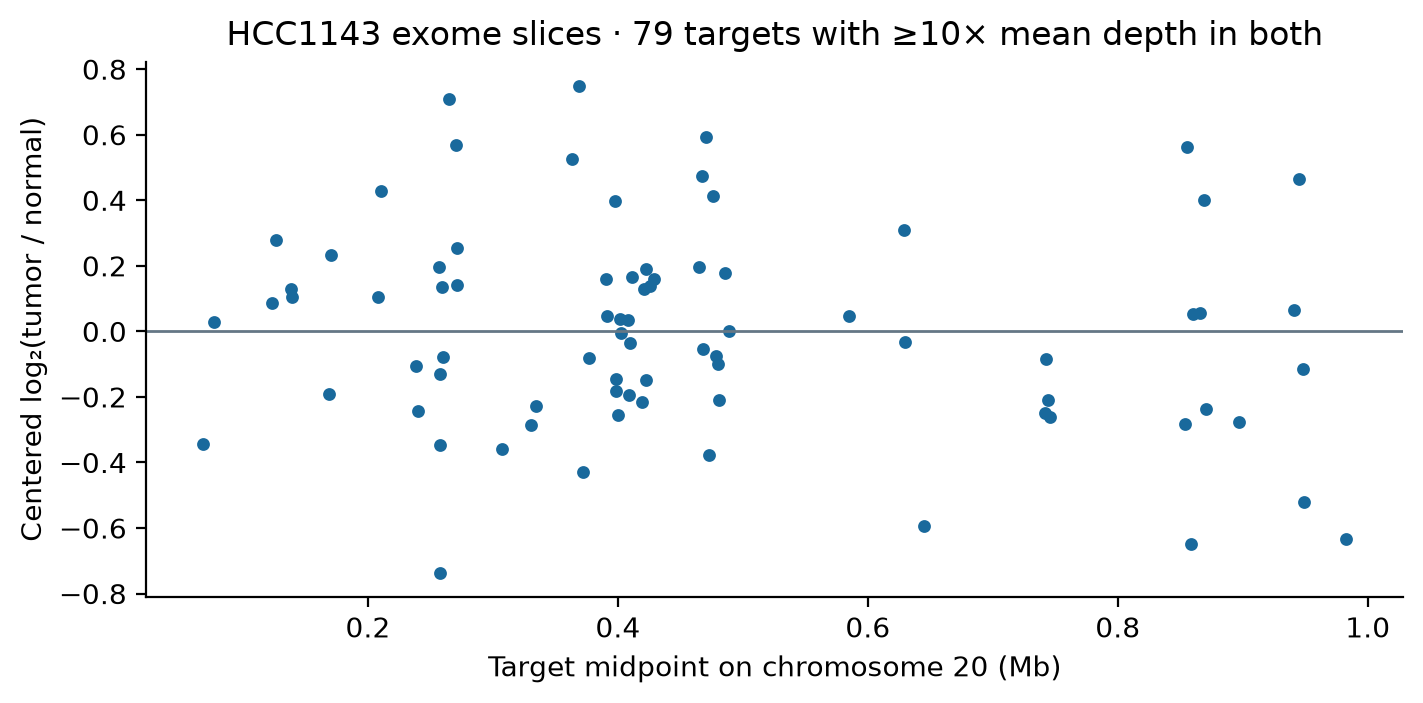

Source data for this figure (header and first rows):
chrom	start	end	normal_depth	tumor_depth	raw_log2_ratio	centered_log2_ratio
20	68349	68410	29.0	26.89	-0.1092	-0.3427
20	76644	77060	28.72	34.46	0.2629	0.02943
20	123268	123329	26.41	32.95	0.3192	0.08578
20	126054	126335	32.57	46.44	0.5116	0.2782
20	138184	138236	23.56	30.27	0.3617	0.1282
20	139413	139667	24.81	31.35	0.3375	0.104
20	168525	168761	48.15	49.59	0.04253	-0.1909
20	170214	170266	19.44	26.88	0.4676	0.2341
20	207928	207989	40.03	50.64	0.3391	0.1056
20	209917	210414	28.53	45.16	0.663	0.4295
20	238418	238479	22.25	24.31	0.1281	-0.1054
20	239716	239949	44.36	44.03	-0.01079	-0.2443
20	251846	251910	9.141	14.95		
20	256607	256729	33.96	45.78	0.4309	0.1974
20	257400	257522	20.55	22.08	0.1038	-0.1297
20	257683	257788	16.9	11.93	-0.5024	-0.7359
20	257865	258026	23.87	22.07	-0.1128	-0.3463
20	258969	259072	37.53	48.46	0.3685	0.135
20	259811	259973	12.27	13.66	0.1554	-0.07805
20	264602	264724	18.75	36.04	0.9424	0.709
20	270198	270319	31.81	55.46	0.802	0.5686
20	270898	270981	11.13	15.61	0.4881	0.2546
20	271227	271253	17.92	23.23	0.3742	0.1408
20	278226	279444	9.203	10.24		
20	306567	307518	14.62	13.41	-0.125	-0.3584
20	330286	330478	17.73	17.11	-0.05132	-0.2848
20	333852	334281	10.8	10.84	0.005284	-0.2282
20	363189	363270	22.37	37.9	0.7607	0.5272
20	368653	368947	21.38	42.24	0.9821	0.7486
20	371929	372225	43.63	38.11	-0.1949	-0.4284
20	376840	377336	33.71	37.49	0.1537	-0.07979
20	389381	389425	11.95	4.136		
20	390523	390671	12.84	16.84	0.3919	0.1584
20	391055	391206	27.48	33.38	0.2809	0.04749
20	397863	397986	35.45	54.85	0.6297	0.3962
20	398168	398265	17.37	18.45	0.08721	-0.1463
20	398374	398576	21.11	21.86	0.05053	-0.1829
20	399989	400114	6.168	13.57		
20	400200	400429	14.97	14.73	-0.02291	-0.2564
20	401513	401677	20.91	25.24	0.2718	0.03838
20	402769	402884	19.86	23.28	0.2291	-0.004407
20	407955	408138	23.28	28.06	0.2695	0.03605
20	409133	409235	13.1	13.46	0.03941	-0.194
20	409593	409740	12.4	14.22	0.1979	-0.03558
20	410992	411076	22.9	30.19	0.3984	0.165
20	419228	419487	55.35	56.05	0.0181	-0.2154
20	419750	419941	7.948	16.15		
20	420890	421035	25.23	32.43	0.3622	0.1288
20	422230	422335	35.16	37.32	0.08608	-0.1474
20	422499	422689	17.04	22.85	0.4237	0.1902
20	425692	425776	28.23	36.56	0.3732	0.1398
20	428531	428720	25.12	32.96	0.3922	0.1588
20	442978	443051	2.096	6.89		
20	443066	443144	0.8462	4.5		
20	459306	459404	7.408	7.704		
20	464584	464722	12.07	16.26	0.4306	0.1971
20	467018	467108	28.27	46.16	0.7074	0.4739
20	468069	468221	36.58	41.39	0.1782	-0.05526
20	469320	469424	13.88	9.904		
20	470422	470527	17.69	31.38	0.8273	0.5938
... 33 more rows
